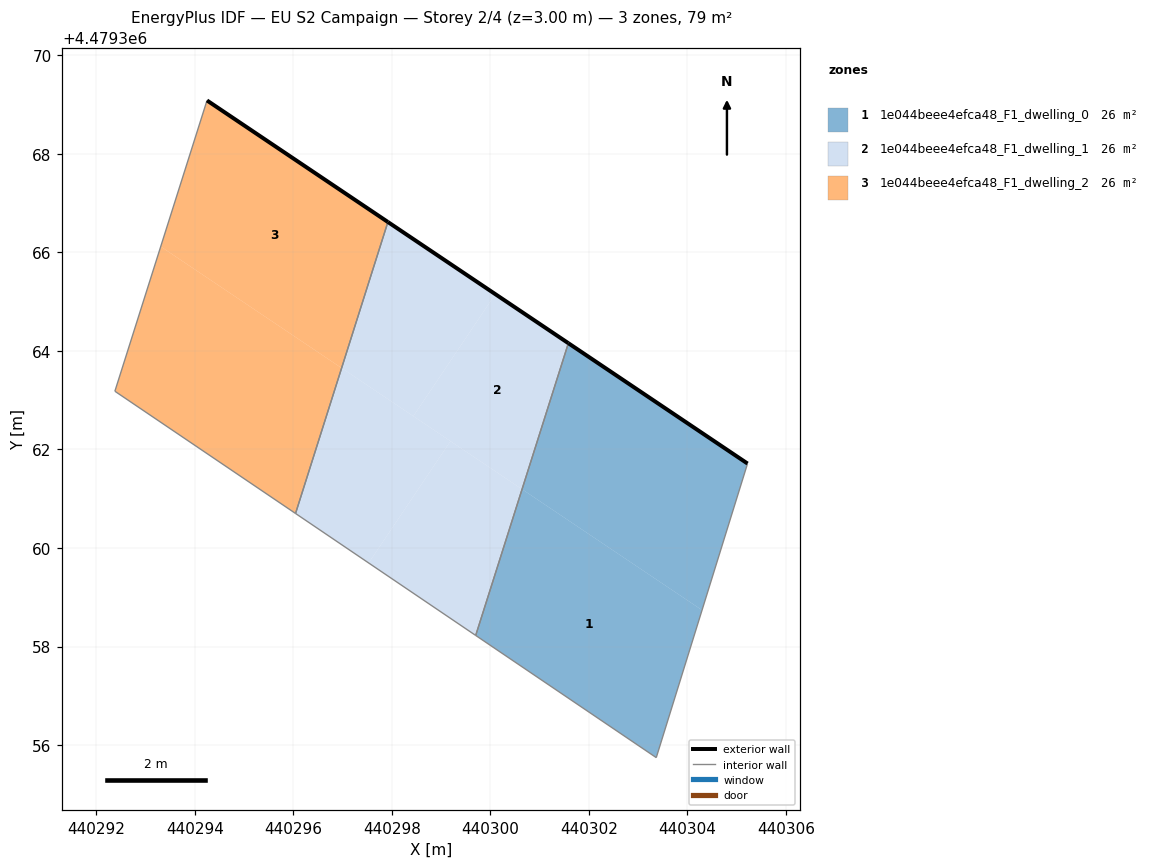
=== STOREY PLAN SPEC (per zone: floor XY polygon, exterior-wall plan segments, windows/doors) ===
zone 1: 1e044beee4efca48_F1_dwelling_0  (26.3 m²)
  floor: (440304.29, 4479358.74) (440305.22, 4479361.71) (440301.58, 4479364.16) (440300.64, 4479361.19)
  floor: (440303.37, 4479355.75) (440304.29, 4479358.74) (440300.64, 4479361.19) (440299.70, 4479358.23)
  exterior wall: (440301.58, 4479364.16) – (440305.22, 4479361.71)  [4.4 m]
  interior walls: 3
zone 2: 1e044beee4efca48_F1_dwelling_1  (26.3 m²)
  floor: (440297.53, 4479359.70) (440299.19, 4479362.17) (440296.98, 4479363.65) (440296.04, 4479360.70)
  floor: (440300.64, 4479361.19) (440301.58, 4479364.16) (440300.10, 4479365.15) (440298.44, 4479362.68)
  floor: (440298.44, 4479362.68) (440300.10, 4479365.15) (440297.92, 4479366.62) (440296.98, 4479363.65)
  floor: (440299.70, 4479358.23) (440300.64, 4479361.19) (440299.19, 4479362.17) (440297.53, 4479359.70)
  exterior wall: (440297.92, 4479366.62) – (440301.58, 4479364.16)  [4.4 m]
  interior walls: 3
zone 3: 1e044beee4efca48_F1_dwelling_2  (26.3 m²)
  floor: (440296.98, 4479363.65) (440297.92, 4479366.62) (440294.25, 4479369.08) (440293.31, 4479366.12)
  floor: (440296.04, 4479360.70) (440296.98, 4479363.65) (440293.31, 4479366.12) (440292.38, 4479363.18)
  exterior wall: (440294.25, 4479369.08) – (440297.92, 4479366.62)  [4.4 m]
  interior walls: 3

=== DERIVED (storey summary) ===
Building: EU S2 Campaign
Storey: 2 of 4  (floor level z = 3.00 m)
Storey gross floor area: 78.9 m²
Zones on this storey: 3
  - 1e044beee4efca48_F1_dwelling_0: floor 26.3 m²; exterior wall 4.4 m (13.1 m²); WWR 0.0%
  - 1e044beee4efca48_F1_dwelling_1: floor 26.3 m²; exterior wall 4.4 m (13.2 m²); WWR 0.0%
  - 1e044beee4efca48_F1_dwelling_2: floor 26.3 m²; exterior wall 4.4 m (13.3 m²); WWR 0.0%
Zone adjacency (shared interzone walls):
  - 1e044beee4efca48_F1_dwelling_0 ↔ 1e044beee4efca48_F1_dwelling_1
  - 1e044beee4efca48_F1_dwelling_1 ↔ 1e044beee4efca48_F1_dwelling_2